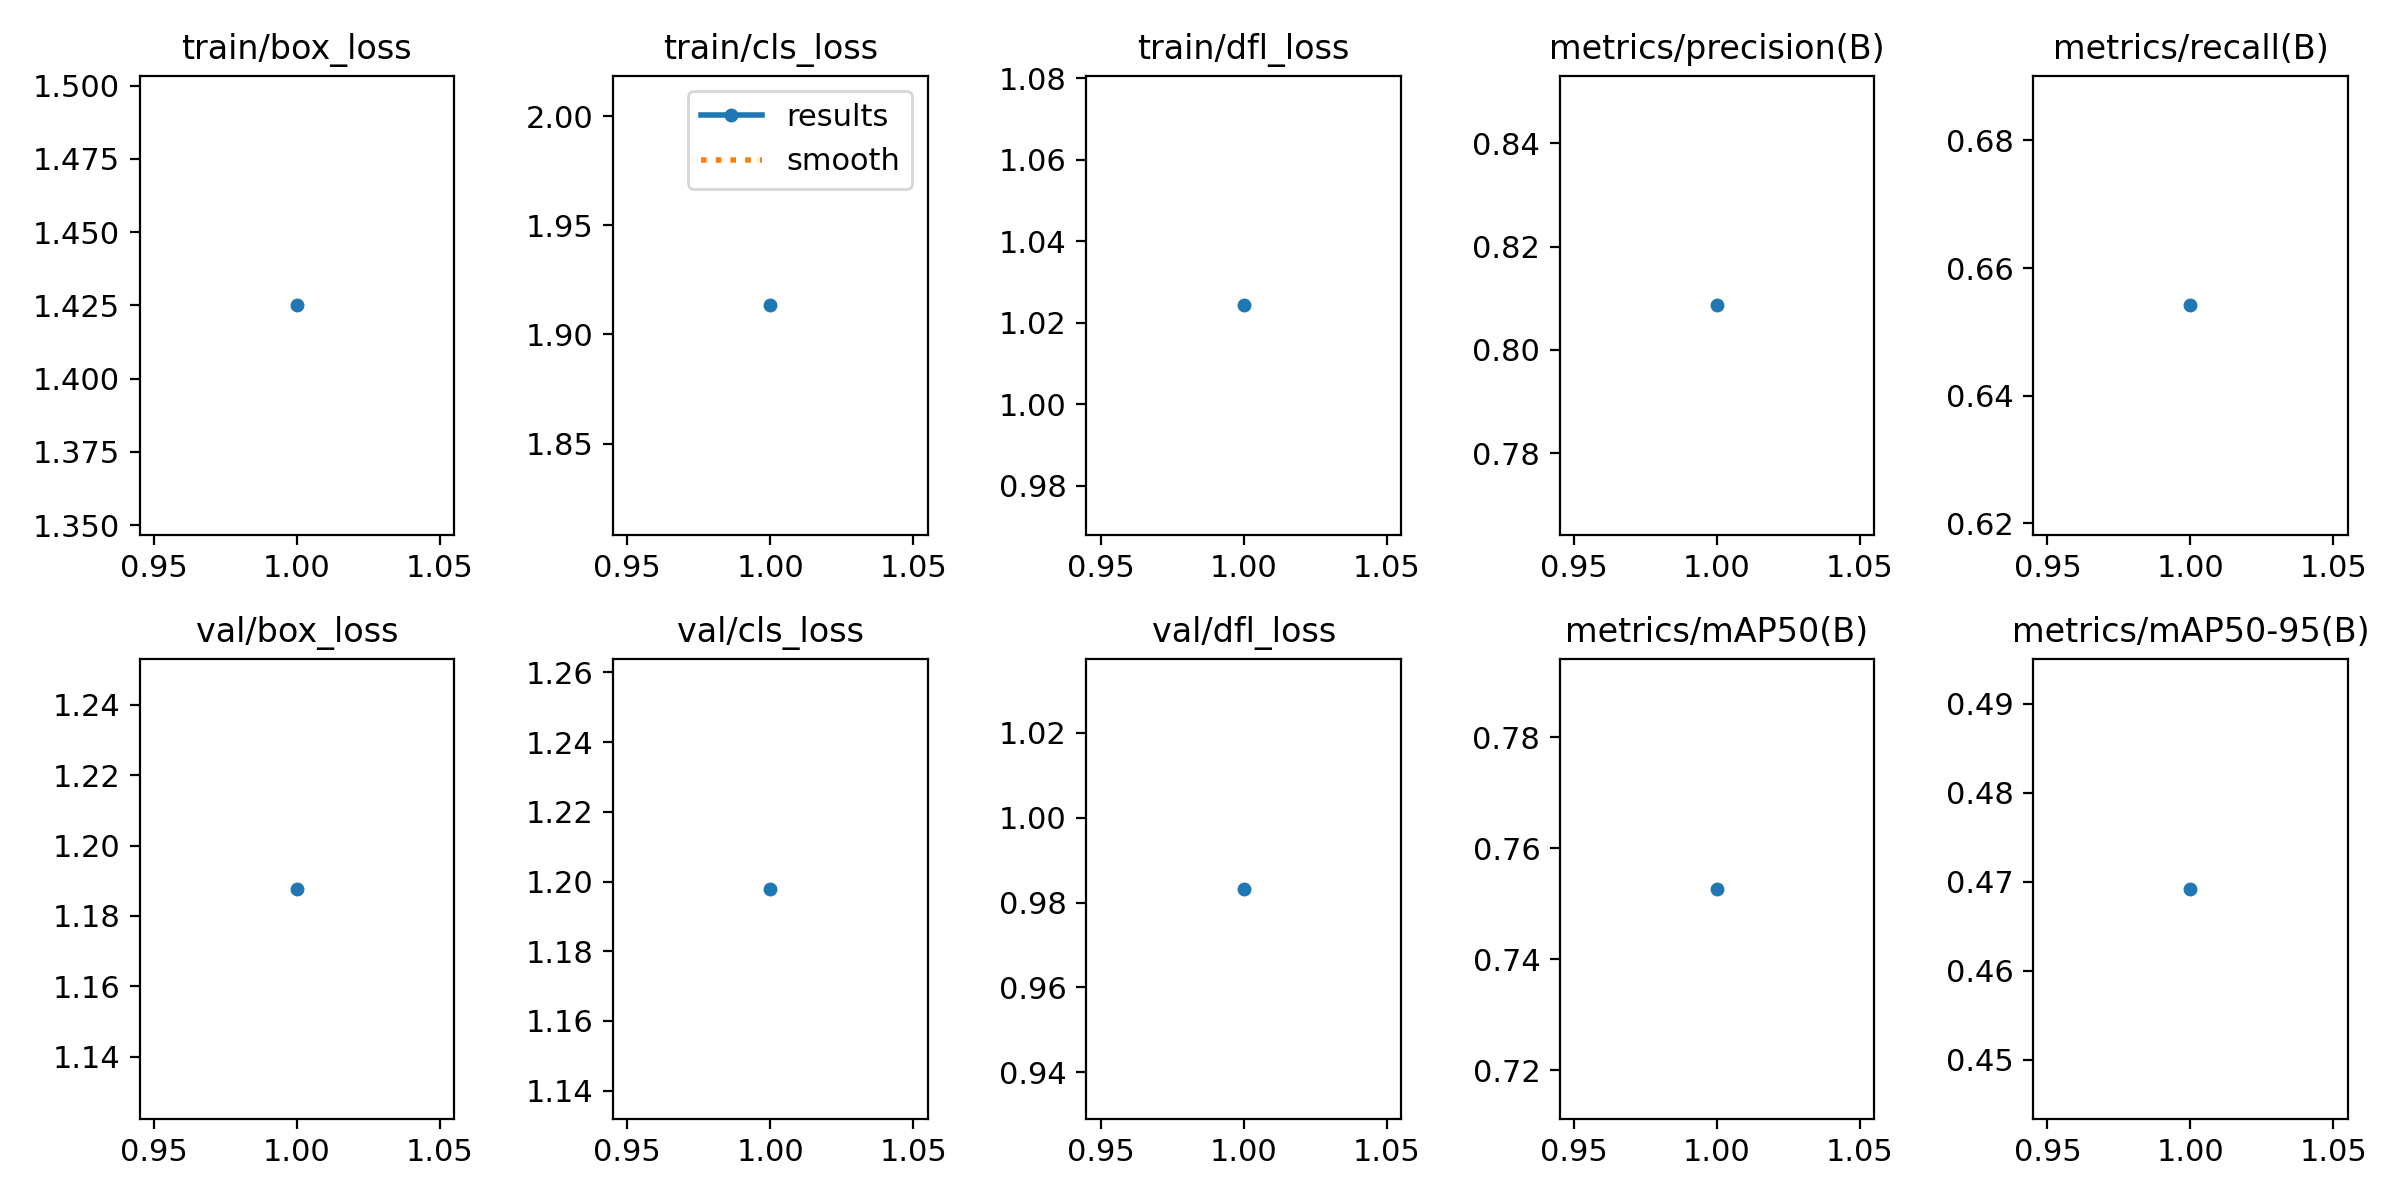

The table this chart was drawn from, first rows:
epoch, train/box_loss, train/cls_loss, train/dfl_loss, metrics/precision(B), metrics/recall(B), metrics/mAP50(B), metrics/mAP50-95(B), val/box_loss, val/cls_loss, val/dfl_loss, lr/pg0, lr/pg1, lr/pg2
1, 1.425, 1.913, 1.024, 0.8086, 0.6542, 0.7527, 0.4692, 1.188, 1.198, 0.9832, 0.0006626, 0.0006626, 0.0006626
